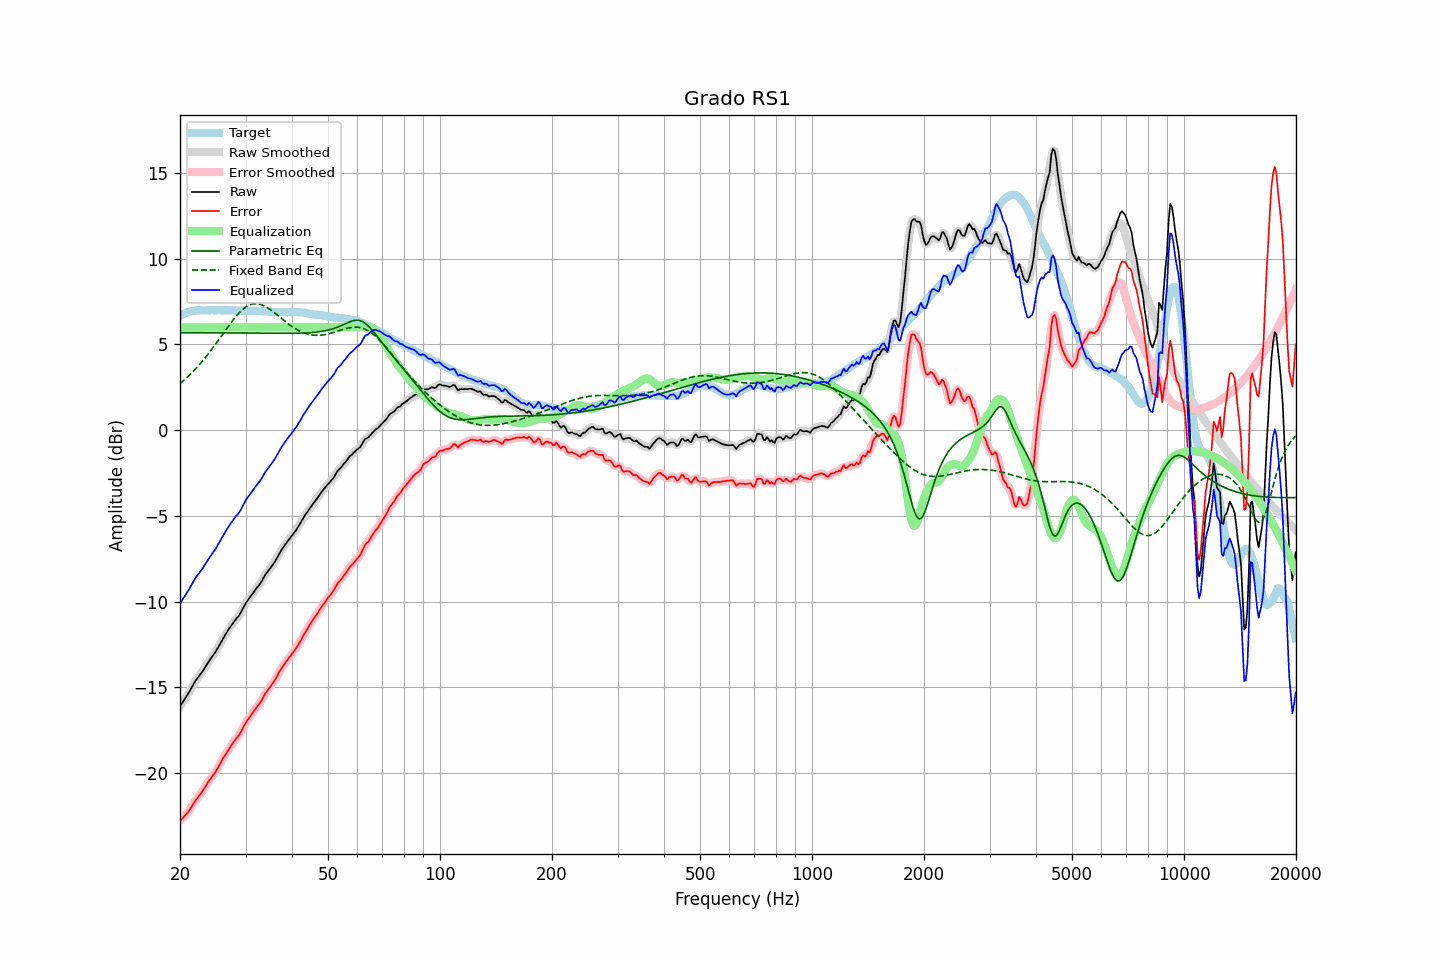

The file beside this chart, header and first rows:
frequency, raw, error, smoothed, error_smoothed, equalization, parametric_eq, fixed_band_eq, equalized_raw, equalized_smoothed, target
20.00, -16.10, -22.78, -16.10, -22.78, 6.00, 5.69, 2.73, -10.10, -10.10, 6.68
20.20, -15.96, -22.69, -15.96, -22.69, 6.00, 5.69, 2.80, -9.96, -9.96, 6.73
20.40, -15.81, -22.59, -15.81, -22.59, 6.00, 5.69, 2.88, -9.81, -9.81, 6.78
20.61, -15.67, -22.48, -15.67, -22.49, 6.00, 5.69, 2.97, -9.67, -9.67, 6.81
20.81, -15.53, -22.38, -15.52, -22.38, 6.00, 5.69, 3.05, -9.53, -9.52, 6.86
21.02, -15.38, -22.27, -15.37, -22.27, 6.00, 5.69, 3.14, -9.38, -9.37, 6.90
21.23, -15.22, -22.13, -15.21, -22.13, 6.00, 5.69, 3.22, -9.22, -9.21, 6.92
21.44, -15.04, -21.98, -15.05, -21.99, 6.00, 5.69, 3.32, -9.04, -9.05, 6.94
21.66, -14.88, -21.84, -14.88, -21.83, 6.00, 5.69, 3.41, -8.88, -8.88, 6.96
21.87, -14.71, -21.68, -14.72, -21.69, 6.00, 5.69, 3.51, -8.71, -8.72, 6.97
22.09, -14.57, -21.55, -14.57, -21.55, 6.00, 5.69, 3.61, -8.57, -8.57, 6.99
22.31, -14.44, -21.43, -14.44, -21.43, 6.00, 5.69, 3.71, -8.44, -8.44, 6.99
22.54, -14.32, -21.31, -14.31, -21.31, 6.00, 5.69, 3.81, -8.32, -8.31, 6.99
22.76, -14.19, -21.18, -14.19, -21.18, 6.00, 5.68, 3.92, -8.19, -8.19, 6.99
22.99, -14.07, -21.05, -14.06, -21.04, 6.00, 5.68, 4.03, -8.07, -8.06, 6.98
23.22, -13.92, -20.90, -13.92, -20.90, 6.00, 5.68, 4.15, -7.92, -7.92, 6.98
23.45, -13.77, -20.75, -13.77, -20.75, 6.00, 5.68, 4.26, -7.77, -7.77, 6.98
23.69, -13.62, -20.61, -13.62, -20.60, 6.00, 5.68, 4.38, -7.62, -7.62, 6.99
23.92, -13.47, -20.45, -13.47, -20.46, 6.00, 5.68, 4.50, -7.47, -7.47, 6.99
24.16, -13.33, -20.32, -13.33, -20.33, 6.00, 5.68, 4.62, -7.33, -7.33, 7.00
24.40, -13.20, -20.20, -13.20, -20.20, 6.00, 5.68, 4.75, -7.20, -7.20, 7.01
24.65, -13.07, -20.07, -13.07, -20.07, 6.00, 5.68, 4.88, -7.07, -7.07, 7.00
24.89, -12.94, -19.94, -12.93, -19.93, 6.00, 5.68, 5.00, -6.94, -6.93, 7.00
25.14, -12.78, -19.78, -12.78, -19.78, 6.00, 5.68, 5.13, -6.78, -6.78, 7.00
25.39, -12.61, -19.62, -12.62, -19.62, 6.00, 5.68, 5.27, -6.61, -6.62, 7.00
25.65, -12.45, -19.45, -12.44, -19.44, 6.00, 5.68, 5.40, -6.45, -6.44, 7.00
25.91, -12.27, -19.26, -12.27, -19.27, 6.00, 5.68, 5.53, -6.27, -6.27, 6.99
26.16, -12.10, -19.10, -12.11, -19.10, 6.00, 5.68, 5.66, -6.10, -6.11, 6.99
26.43, -11.96, -18.95, -11.95, -18.94, 6.00, 5.68, 5.80, -5.96, -5.95, 6.99
26.69, -11.81, -18.80, -11.80, -18.80, 6.00, 5.68, 5.93, -5.81, -5.80, 6.99
26.96, -11.65, -18.65, -11.66, -18.65, 6.00, 5.68, 6.06, -5.65, -5.66, 7.00
27.23, -11.52, -18.51, -11.51, -18.51, 6.00, 5.68, 6.18, -5.52, -5.51, 7.00
27.50, -11.38, -18.37, -11.38, -18.37, 6.00, 5.67, 6.31, -5.38, -5.38, 6.99
27.77, -11.25, -18.23, -11.25, -18.23, 6.00, 5.67, 6.43, -5.25, -5.25, 6.98
28.05, -11.12, -18.10, -11.12, -18.10, 6.00, 5.67, 6.55, -5.12, -5.12, 6.98
28.33, -11.00, -17.97, -11.00, -17.98, 6.00, 5.67, 6.66, -5.00, -5.00, 6.97
28.62, -10.89, -17.86, -10.89, -17.86, 6.00, 5.67, 6.77, -4.89, -4.89, 6.97
28.90, -10.77, -17.74, -10.76, -17.73, 6.00, 5.67, 6.87, -4.77, -4.76, 6.98
29.19, -10.61, -17.57, -10.60, -17.57, 6.00, 5.67, 6.96, -4.61, -4.60, 6.97
29.48, -10.42, -17.40, -10.42, -17.40, 6.00, 5.67, 7.04, -4.42, -4.42, 6.98
29.78, -10.24, -17.21, -10.24, -17.22, 6.00, 5.67, 7.12, -4.24, -4.24, 6.97
30.08, -10.07, -17.05, -10.08, -17.05, 6.00, 5.67, 7.19, -4.07, -4.08, 6.98
30.38, -9.94, -16.91, -9.94, -16.91, 6.00, 5.67, 7.25, -3.94, -3.94, 6.97
30.68, -9.81, -16.77, -9.80, -16.77, 6.00, 5.67, 7.29, -3.81, -3.80, 6.97
30.99, -9.68, -16.64, -9.68, -16.64, 6.00, 5.67, 7.33, -3.68, -3.68, 6.96
31.30, -9.55, -16.51, -9.55, -16.51, 6.00, 5.67, 7.36, -3.55, -3.55, 6.96
31.61, -9.42, -16.38, -9.42, -16.38, 6.00, 5.66, 7.38, -3.42, -3.42, 6.96
31.93, -9.29, -16.25, -9.29, -16.24, 6.00, 5.66, 7.38, -3.29, -3.29, 6.96
32.24, -9.17, -16.11, -9.17, -16.12, 6.00, 5.66, 7.38, -3.17, -3.17, 6.94
32.57, -9.05, -16.00, -9.05, -16.00, 6.00, 5.66, 7.36, -3.05, -3.05, 6.95
32.89, -8.93, -15.88, -8.92, -15.86, 6.00, 5.66, 7.34, -2.93, -2.92, 6.95
33.22, -8.78, -15.71, -8.77, -15.71, 6.00, 5.66, 7.31, -2.78, -2.77, 6.94
33.55, -8.61, -15.54, -8.61, -15.54, 6.00, 5.66, 7.27, -2.61, -2.61, 6.93
33.89, -8.44, -15.36, -8.45, -15.38, 6.00, 5.66, 7.22, -2.44, -2.45, 6.92
34.23, -8.31, -15.24, -8.31, -15.23, 6.00, 5.66, 7.17, -2.31, -2.31, 6.93
34.57, -8.19, -15.10, -8.18, -15.10, 6.00, 5.66, 7.11, -2.19, -2.18, 6.92
34.92, -8.07, -14.98, -8.06, -14.98, 6.00, 5.66, 7.05, -2.07, -2.06, 6.91
35.27, -7.94, -14.85, -7.94, -14.85, 6.00, 5.66, 6.98, -1.94, -1.94, 6.91
35.62, -7.81, -14.71, -7.81, -14.72, 6.00, 5.66, 6.91, -1.81, -1.81, 6.91
35.97, -7.68, -14.58, -7.66, -14.57, 6.00, 5.66, 6.83, -1.68, -1.66, 6.90
... 635 more rows
